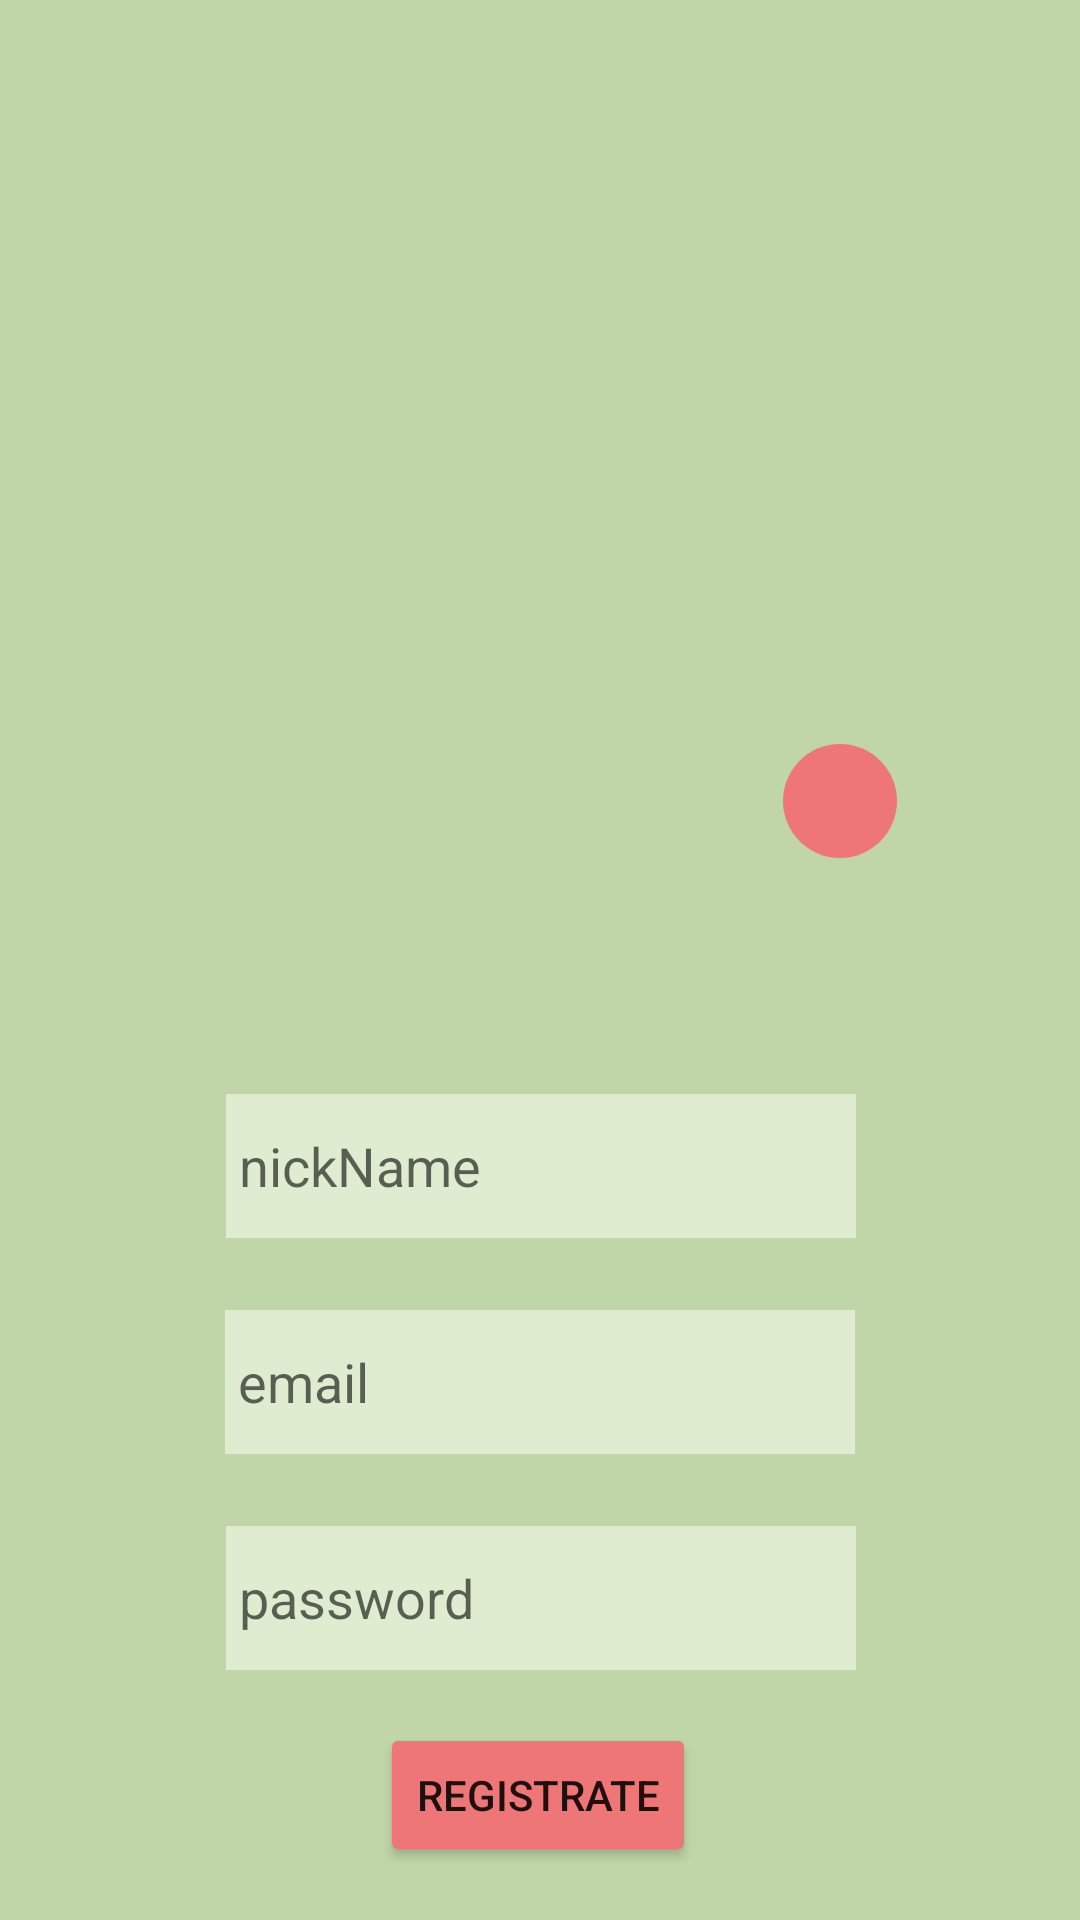

The Android layout XML behind this screen, and the referenced resources:
<!-- AndroidManifest.xml: application theme Theme.Edadeda -->
<!-- res/layout/fragment_registration.xml -->
<?xml version="1.0" encoding="utf-8"?>
<FrameLayout xmlns:android="http://schemas.android.com/apk/res/android"
    xmlns:app="http://schemas.android.com/apk/res-auto"
    xmlns:tools="http://schemas.android.com/tools"
    android:layout_width="match_parent"
    android:layout_height="match_parent"
    tools:context=".Registration">

    <androidx.constraintlayout.widget.ConstraintLayout
        android:id="@+id/btnReg"
        android:layout_width="match_parent"
        android:layout_height="match_parent"
        android:background="#C0D5A8">

        <EditText
            android:id="@+id/etEmail"
            android:layout_width="wrap_content"
            android:layout_height="wrap_content"
            android:layout_marginTop="24dp"
            android:background="#DFECD0"
            android:backgroundTint="#DFECD0"
            android:ems="10"
            android:hint=" email"
            android:inputType="textEmailAddress"
            android:minHeight="48dp"
            app:layout_constraintEnd_toEndOf="parent"
            app:layout_constraintStart_toStartOf="parent"
            app:layout_constraintTop_toBottomOf="@+id/etName" />

        <EditText
            android:id="@+id/etPassword"
            android:layout_width="wrap_content"
            android:layout_height="wrap_content"
            android:layout_marginTop="24dp"
            android:background="#DFECD0"
            android:backgroundTint="#DFECD0"
            android:ems="10"
            android:hint=" password"
            android:inputType="textPassword"
            android:minHeight="48dp"
            app:layout_constraintEnd_toEndOf="parent"
            app:layout_constraintHorizontal_bias="0.502"
            app:layout_constraintStart_toStartOf="parent"
            app:layout_constraintTop_toBottomOf="@+id/etEmail" />

        <EditText
            android:id="@+id/etName"
            android:layout_width="wrap_content"
            android:layout_height="wrap_content"
            android:background="#DFECD0"
            android:backgroundTint="#DFECD0"
            android:ems="10"
            android:hint=" nickName"
            android:inputType="textPersonName"
            android:minHeight="48dp"
            app:layout_constraintBottom_toBottomOf="parent"
            app:layout_constraintEnd_toEndOf="parent"
            app:layout_constraintHorizontal_bias="0.502"
            app:layout_constraintStart_toStartOf="parent"
            app:layout_constraintTop_toBottomOf="@+id/ivRegAvtr"
            app:layout_constraintVertical_bias="0.3" />

        <ImageView
            android:id="@+id/ivRegAvtr"
            android:layout_width="200dp"
            android:layout_height="200dp"
            app:layout_constraintBottom_toBottomOf="parent"
            app:layout_constraintEnd_toEndOf="parent"
            app:layout_constraintHorizontal_bias="0.501"
            app:layout_constraintStart_toStartOf="parent"
            app:layout_constraintTop_toTopOf="parent"
            app:layout_constraintVertical_bias="0.152"
            tools:src="@tools:sample/avatars" />

        <ImageButton
            android:id="@+id/btnChgImg"
            style="@android:style/Widget.DeviceDefault.ImageButton"
            android:layout_width="38dp"
            android:layout_height="38dp"
            android:layout_marginStart="15dp"
            android:layout_marginTop="4dp"
            android:layout_marginEnd="48dp"
            android:layout_marginBottom="4dp"
            android:background="@drawable/image_button"
            android:minHeight="48dp"
            android:scrollbarSize="24dp"
            android:src="@drawable/ic_chose_img"
            app:layout_constraintBottom_toBottomOf="@+id/ivRegAvtr"
            app:layout_constraintEnd_toEndOf="@+id/ivRegAvtr"
            app:layout_constraintHorizontal_bias="0.544"
            app:layout_constraintStart_toEndOf="@+id/ivRegAvtr"
            app:layout_constraintTop_toBottomOf="@+id/ivRegAvtr"
            app:layout_constraintVertical_bias="0.434"
            tools:ignore="SpeakableTextPresentCheck" />

        <ProgressBar
            android:id="@+id/progressBar22"
            style="?android:attr/progressBarStyle"
            android:layout_width="wrap_content"
            android:layout_height="wrap_content"
            android:translationZ="10dp"
            android:visibility="gone"
            app:layout_constraintBottom_toBottomOf="@+id/btnReg12"
            app:layout_constraintEnd_toEndOf="@+id/btnReg12"
            app:layout_constraintStart_toStartOf="@+id/btnReg12"
            app:layout_constraintTop_toTopOf="@+id/btnReg12" />

        <Button
            android:id="@+id/btnReg12"
            android:layout_width="wrap_content"
            android:layout_height="wrap_content"
            android:backgroundTint="#EF7676"
            android:text="Registrate"
            app:layout_constraintBottom_toBottomOf="parent"
            app:layout_constraintEnd_toEndOf="parent"
            app:layout_constraintHorizontal_bias="0.498"
            app:layout_constraintStart_toStartOf="parent"
            app:layout_constraintTop_toBottomOf="@+id/etPassword" />

    </androidx.constraintlayout.widget.ConstraintLayout>
</FrameLayout>
<!-- resources referenced by this layout -->
<resources>
  <!-- drawable image_button (drawable-hdpi) -->
  <?xml version="1.0" encoding="utf-8"?>
  <shape xmlns:android="http://schemas.android.com/apk/res/android">
      <solid android:color="#EF7676" />
      <corners android:radius="20dp" />
  </shape>
  <style name="Theme.Edadeda" parent="Theme.MaterialComponents.DayNight.DarkActionBar">
          
          <item name="colorPrimary">@color/acba</item>
          <item name="colorPrimaryVariant">@color/acbaVerh</item>
          <item name="colorOnPrimary">@color/white</item>
          
          <item name="colorSecondary">@color/teal_200</item>
          <item name="colorSecondaryVariant">@color/teal_700</item>
          <item name="colorOnSecondary">@color/black</item>
          <item name="android:navigationBarColor">@color/acba</item>
          
          <item name="android:statusBarColor" tools:targetApi="l">?attr/colorPrimaryVariant</item>
          
      </style>
  <color name="acba">#EF7676</color>
  <color name="acbaVerh">#ED5252</color>
  <color name="white">#FFFFFFFF</color>
  <color name="teal_200">#FF03DAC5</color>
  <color name="teal_700">#FF018786</color>
  <color name="black">#FF000000</color>
</resources>
